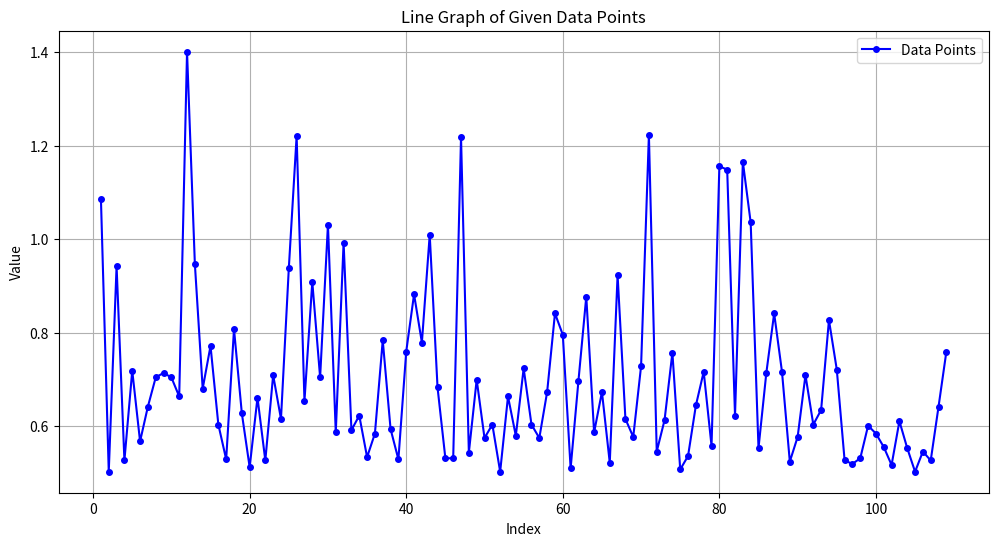

Write Python code to recreate this figure.
import matplotlib.pyplot as plt
#this script creates graphs for measuring statistics for priority values
#code from: https://www.geeksforgeeks.org/line-chart-in-matplotlib-python/ 

#data points
data = [
    1.086102605041683, 0.5022023107383004, 0.9419296928680083, 0.5262311294339128,
    0.7184616789988125, 0.567080121216454, 0.6415694591728526, 0.704044387781445,
    0.71365591525969, 0.704044387781445, 0.6631953959989039, 1.4008801299542062,
    0.9467354566071309, 0.6800155690858325, 0.7713250801291599, 0.6031233492598727,
    0.5286340113034741, 0.8073683081725785, 0.6271521679554851, 0.5118138382165454,
    0.6607925141293426, 0.5262311294339128, 0.7088501515205675, 0.6151377586076789,
    0.9371239291288858, 1.2206639897371128, 0.6535838685206589, 0.9082893466941508,
    0.704044387781445, 1.0308363220417744, 0.5863031761729439, 0.9923902121287944,
    0.5911089399120665, 0.6223464042163627, 0.5334397750425965, 0.5839002943033826,
    0.7833394894769661, 0.5935118217816278, 0.5286340113034741, 0.7593106707813536,
    0.8818576461289772, 0.7785337257378436, 1.0092103852157233, 0.6824184509553938,
    0.5310368931730353, 0.5310368931730353, 1.2182611078675516, 0.5430513025208416,
    0.6992386240423225, 0.5742887668251377, 0.6031233492598727, 0.5022023107383004,
    0.6631953959989039, 0.5790945305642602, 0.723267442737935, 0.6031233492598727,
    0.5742887668251377, 0.6728069234771488, 0.841008654346436, 0.7953538988247723,
    0.5094109563469841, 0.6968357421727612, 0.8770518823898547, 0.5863031761729439,
    0.6728069234771488, 0.5214253656947903, 0.9227066379115183, 0.6151377586076789,
    0.5766916486946989, 0.7280732064770575, 1.2230668716066742, 0.5454541843904027,
    0.6127348767381177, 0.7569077889117923, 0.5070080744774228, 0.5358426569121578,
    0.6439723410424139, 0.7160587971292512, 0.557468593738209, 1.1557861792589592,
    1.1485775336502755, 0.6223464042163627, 1.165397706737204, 1.0356420857808968,
    0.5526628299990866, 0.71365591525969, 0.841008654346436, 0.7160587971292512,
    0.5238282475643515, 0.5766916486946989, 0.7088501515205675, 0.6031233492598727,
    0.6343608135641688, 0.8265913631290686, 0.7208645608683737, 0.5262311294339128,
    0.5190224838252291, 0.5310368931730353, 0.6007204673903114, 0.5839002943033826,
    0.5550657118686477, 0.5166196019556678, 0.6103319948685564, 0.5526628299990866,
    0.5022023107383004, 0.5454541843904027, 0.5262311294339128, 0.6415694591728526,
    0.7593106707813536
]

#generate x-axis values (indices)
x_values = range(1, len(data) + 1)

#create line plot
plt.figure(figsize=(12, 6))
plt.plot(x_values, data, marker='o', linestyle='-', color='b', markersize=4, label='Data Points')

#labels and title
plt.xlabel('Index')
plt.ylabel('Value')
plt.title('Line Graph of Given Data Points')
plt.legend()
plt.grid(True)

#show the plot
plt.show()
